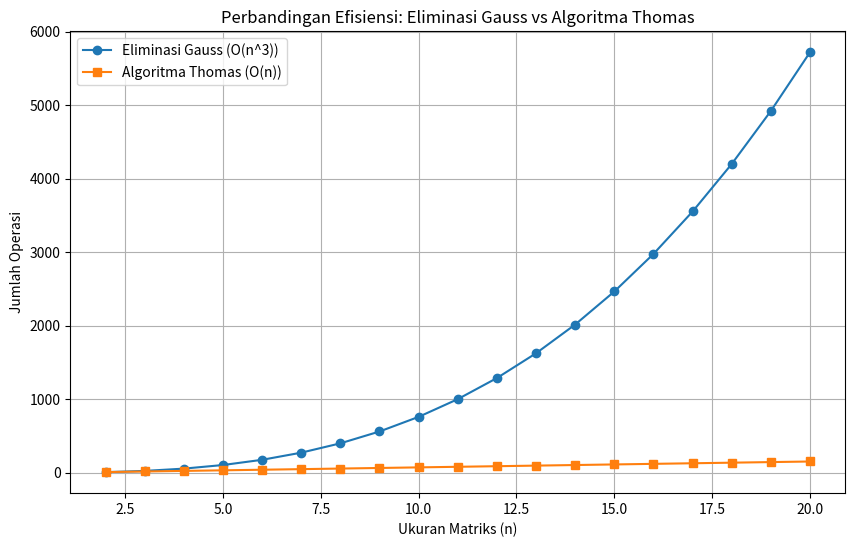

The script that saved this image:
import matplotlib.pyplot as plt
import numpy as np

# Rentang n
n_values = np.arange(2, 21)

# Fungsi menghitung jumlah operasi
# Gauss: (2/3)n^3 + n^2 - (2/3)n
def gauss_ops(n):
    return (2/3)*n**3 + n**2 - (2/3)*n

# Thomas: 8n - 7
def thomas_ops(n):
    return 8*n - 7

gauss_results = [gauss_ops(n) for n in n_values]
thomas_results = [thomas_ops(n) for n in n_values]

# Plotting
plt.figure(figsize=(10, 6))
plt.plot(n_values, gauss_results, label='Eliminasi Gauss (O(n^3))', marker='o')
plt.plot(n_values, thomas_results, label='Algoritma Thomas (O(n))', marker='s')
plt.xlabel('Ukuran Matriks (n)')
plt.ylabel('Jumlah Operasi')
plt.title('Perbandingan Efisiensi: Eliminasi Gauss vs Algoritma Thomas')
plt.legend()
plt.grid(True)
plt.show()
